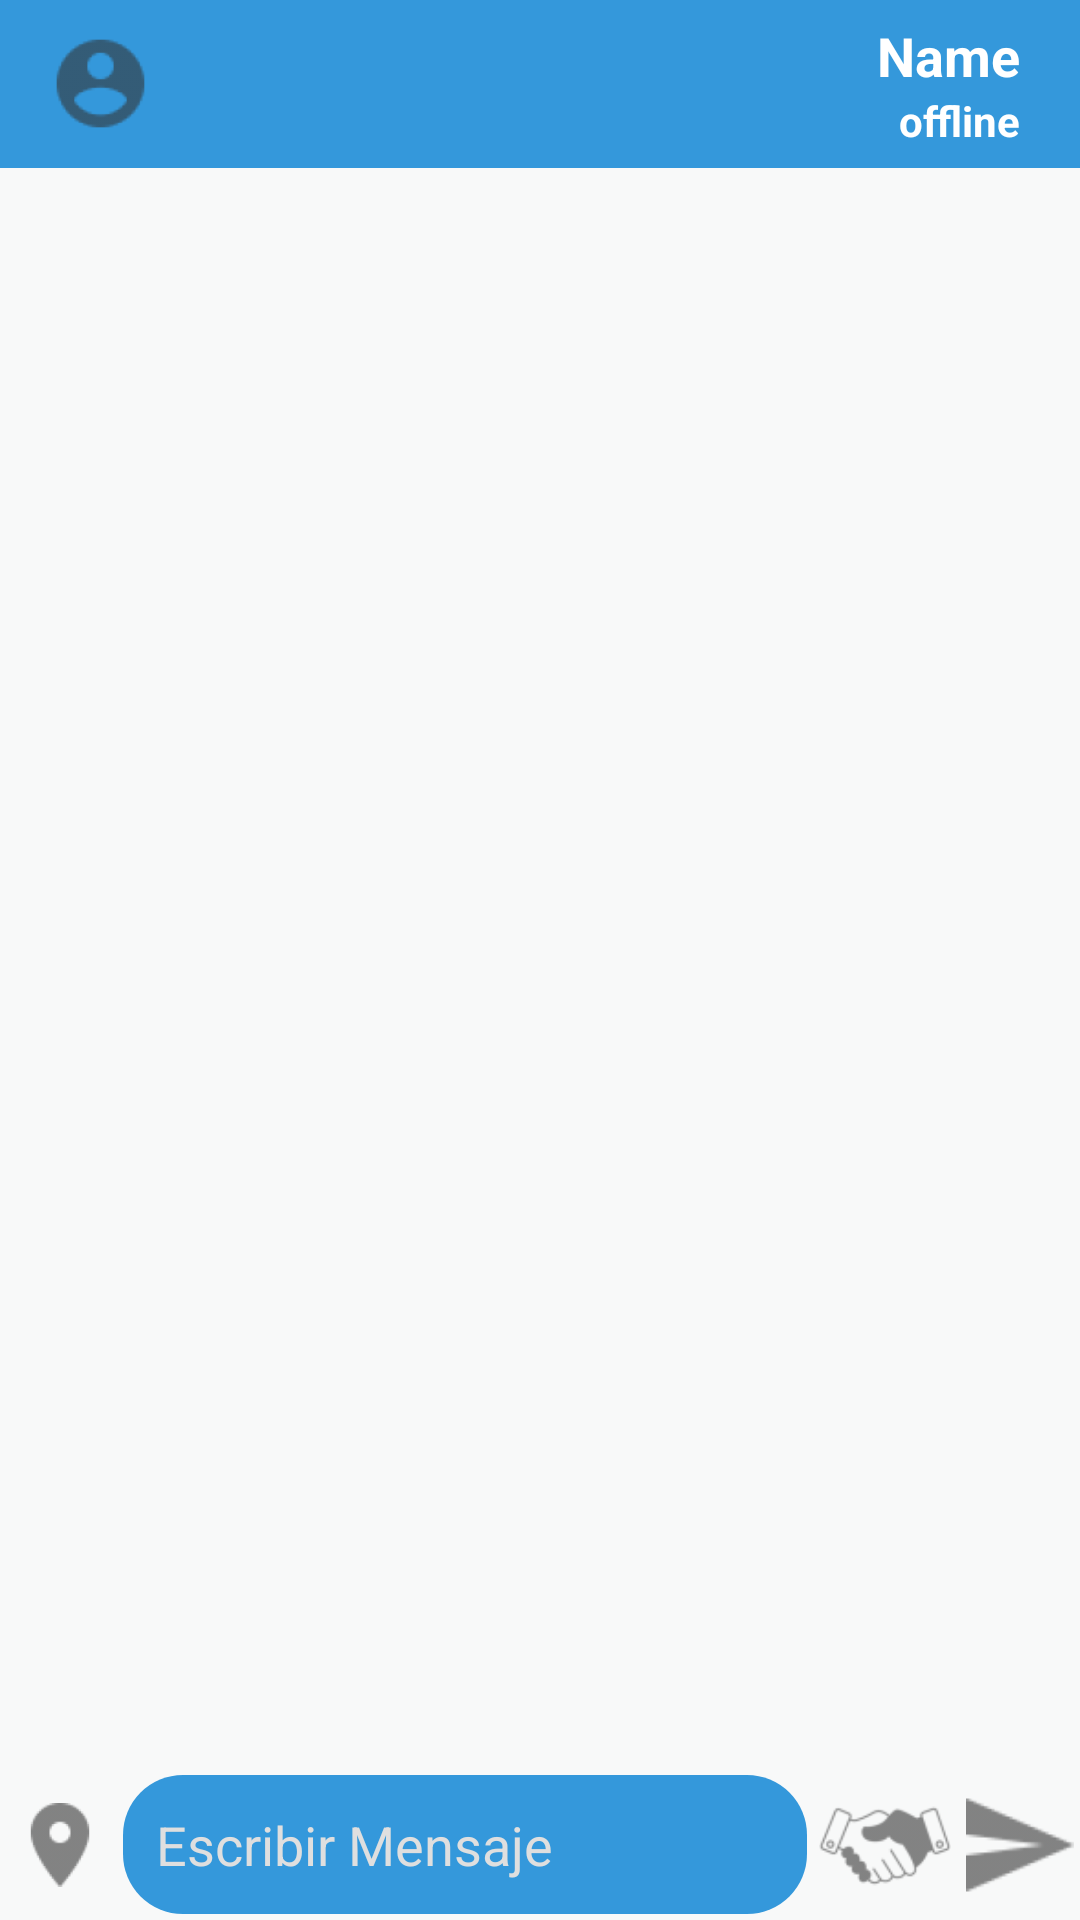

Produce the Android XML layout that renders to this screen, including the resource entries it uses.
<!-- AndroidManifest.xml: activity theme AppThemeNo -->
<!-- res/layout/activity_chat.xml -->
<?xml version="1.0" encoding="utf-8"?>
<RelativeLayout
        xmlns:android="http://schemas.android.com/apk/res/android"
        xmlns:tools="http://schemas.android.com/tools"
        xmlns:app="http://schemas.android.com/apk/res-auto"
        android:layout_width="match_parent"
        android:layout_height="match_parent"
        android:background="#F8F9F9"
        tools:context=".chatActivity">

    <androidx.appcompat.widget.Toolbar
            android:layout_width="match_parent"
            android:layout_height="?android:attr/actionBarSize"
            android:id="@+id/chatToolbar"
            android:background="#3498DB"
            android:theme="@style/ThemeOverlay.AppCompat.Dark.ActionBar">
        <ImageView android:layout_width="35dp"
                   android:layout_height="35dp"
                   android:id="@+id/chatContactProfile"
                   android:scaleType="centerCrop"
                   android:src="@drawable/ic_profile_black"/>
        <LinearLayout android:layout_width="match_parent"
                      android:layout_height="wrap_content"
                      android:layout_marginEnd="20dp"
                      android:orientation="vertical"
                      android:gravity="center">
            <TextView android:layout_width="match_parent"
                      android:layout_height="wrap_content"
                      android:id="@+id/chatContactName"
                      android:textColor="@color/white"
                      android:gravity="right"
                      android:text="Name"
                      android:textSize="18sp"
                      android:textStyle="bold"/>
            <TextView android:layout_width="match_parent"
                      android:layout_height="wrap_content"
                      android:id="@+id/chatContactStatus"
                      android:textColor="@color/white"
                      android:text="offline"
                      android:gravity="right"
                      android:textStyle="bold"/>
        </LinearLayout>
    </androidx.appcompat.widget.Toolbar>
    <androidx.recyclerview.widget.RecyclerView
        android:id="@+id/chatRecyclerView"
        android:layout_width="match_parent"
        android:layout_height="wrap_content"
        android:layout_below="@id/chatToolbar"
        android:layout_above="@id/chatLayout"/>

    <LinearLayout
            android:layout_width="match_parent"
            android:layout_height="wrap_content"
            android:id="@+id/chatLayout"
            android:layout_alignParentBottom="true"
            android:gravity="center"
            android:orientation="horizontal">

        <ImageView
                android:layout_width="40dp"
                android:layout_height="40dp"
                android:src="@drawable/ic_location_black"
                android:hapticFeedbackEnabled="true"
                android:scaleX="0.7"
                android:scaleY="0.7"
                android:backgroundTint="#6EC549"
                android:id="@+id/chatSendLocationButton"/>

        <EditText
            android:id="@+id/chatMessage"
            android:layout_weight="1"
            android:background="@drawable/chat_edittext_bg"
            android:hint="Escribir Mensaje"
            android:textColor="#FDFDFD"
            android:textColorHint="#DFDFDF"
            android:backgroundTint="#3498DB"
            android:padding="12dp"
            android:inputType="textCapSentences|textMultiLine"
            android:layout_width="0dp"
            android:layout_height="wrap_content"/>


        <ImageView
                android:layout_width="40dp"
                android:layout_height="40dp"
                android:src="@drawable/ic_contract_hands_black"
                android:layout_margin="5dp"
                android:scaleX="1.1"
                android:scaleY="1.1"
                android:background="@null"
                android:id="@+id/chatSendContractButton"/>


        <ImageView
                android:id="@+id/chatSendButton"
                android:layout_width="40dp"
                android:layout_height="40dp"
                android:scaleX="0.9"
                android:scaleY="0.9"
                android:background="@null"
                android:src="@drawable/ic_send_black"/>



    </LinearLayout>
</RelativeLayout>
<!-- resources referenced by this layout -->
<resources>
  <!-- drawable chat_edittext_bg (drawable) -->
  <?xml version="1.0" encoding="utf-8"?>
  <shape xmlns:android="http://schemas.android.com/apk/res/android">
  
      <corners android:radius="20dp"/>
      <stroke android:width="2dp" android:color="#00FDFDFD"/>
  
  </shape>
  <!-- drawable ic_contract_hands_black: png bitmap (drawable-hdpi, 910 bytes) -->
  <!-- drawable ic_location_black: png bitmap (drawable-hdpi, 807 bytes) -->
  <!-- drawable ic_profile_black: png bitmap (drawable-hdpi, 869 bytes) -->
  <!-- drawable ic_send_black: png bitmap (drawable-hdpi, 706 bytes) -->
  <style name="AppThemeNo" parent="Theme.AppCompat.Light.NoActionBar">
          <item name="colorPrimary">#3498DB</item>
          <item name="colorPrimaryDark">#3498DB</item>
          <item name="colorAccent">#3498DB</item>
      </style>
  <!-- not gathered from this repository: default colours our renderer supplied (Android Studio template values) -->
  <color name="white">#FFFFFFFF</color>
</resources>
